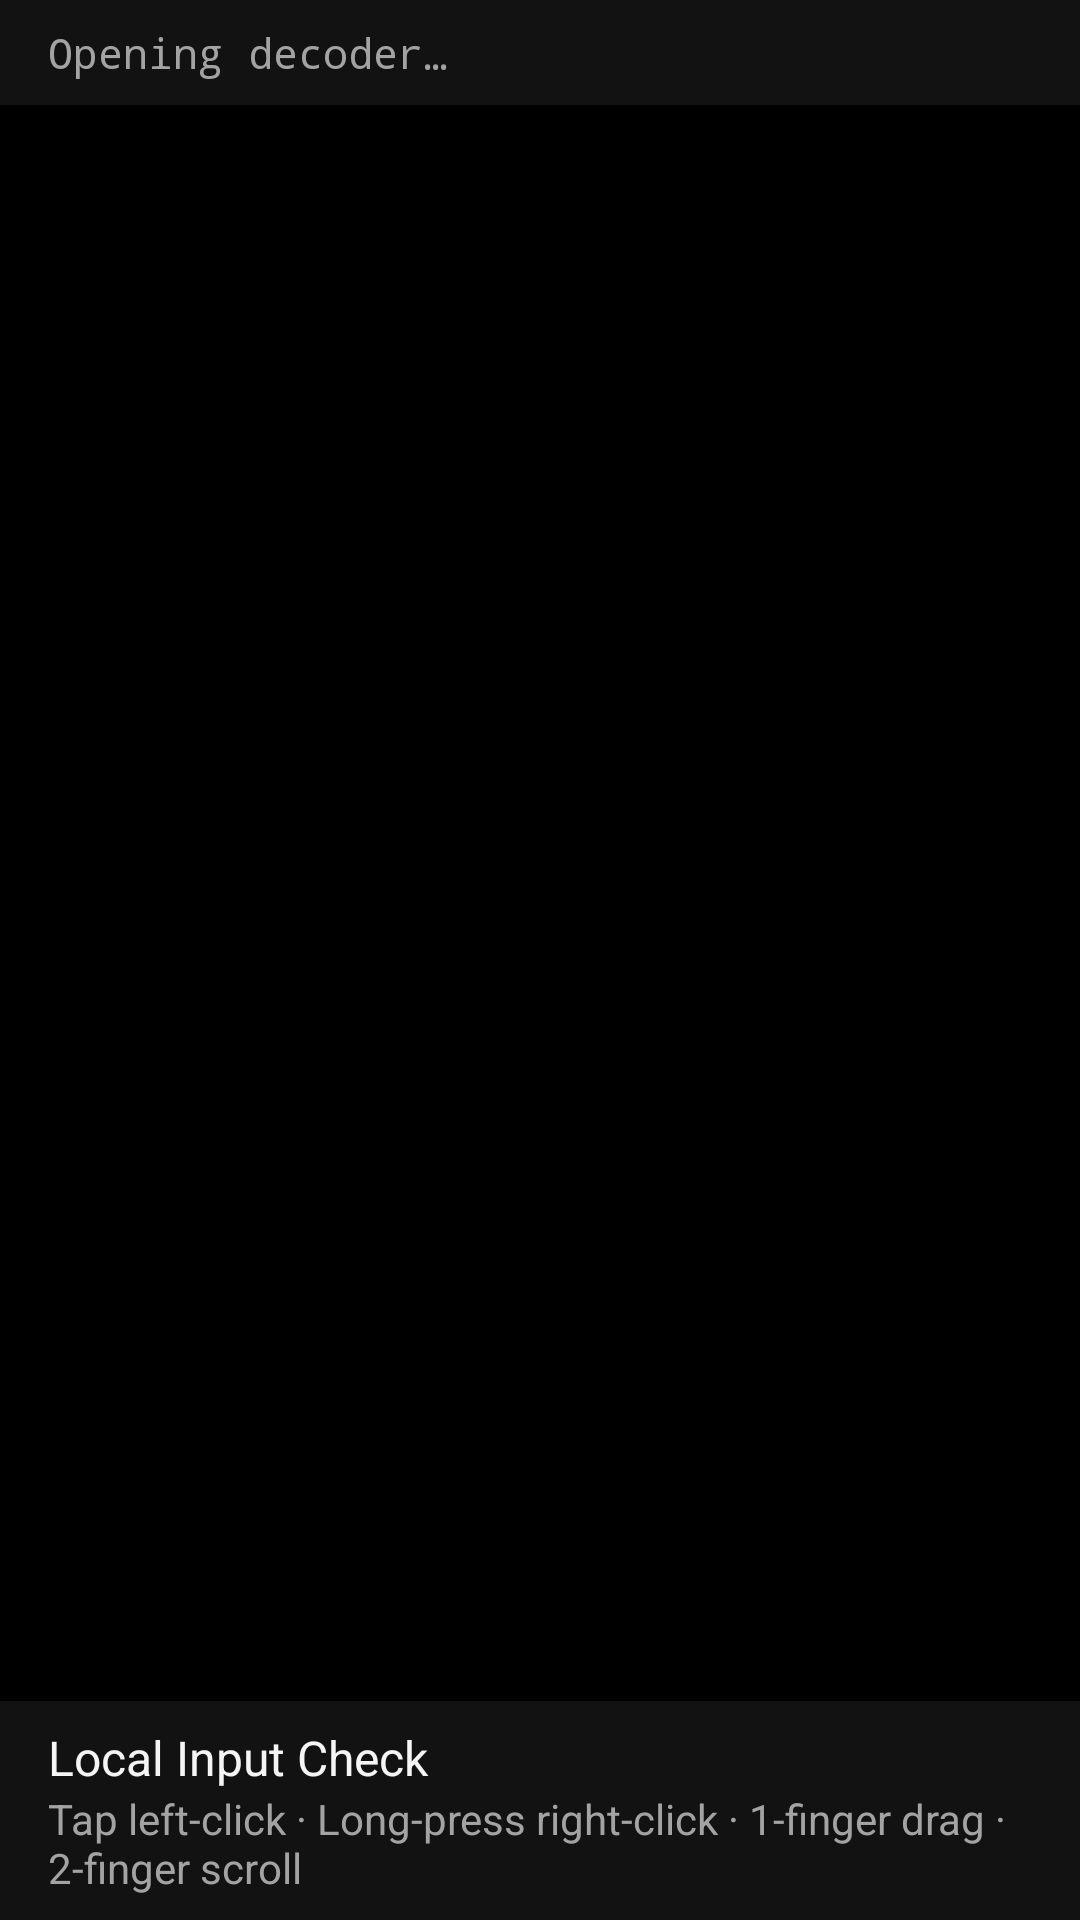

Produce the Android XML layout that renders to this screen, including the resource entries it uses.
<!-- AndroidManifest.xml: activity theme SessionTheme -->
<!-- res/layout/preview.xml -->
<LinearLayout xmlns:android="http://schemas.android.com/apk/res/android"
    android:id="@+id/root" android:layout_width="match_parent" android:layout_height="match_parent"
    android:orientation="vertical">
    <TextView android:id="@+id/codecStatus" android:layout_width="match_parent" android:layout_height="wrap_content"
        android:paddingHorizontal="16dp" android:paddingVertical="8dp" android:fontFamily="monospace" android:textSize="14sp" android:textColor="@color/rc_stage_muted"
        android:text="@string/opening_decoder" />
    <FrameLayout android:id="@+id/stage" android:layout_width="match_parent" android:layout_height="0dp"
        android:layout_weight="1" android:background="@color/rc_stage" />
    <TextView android:id="@+id/inputStatus" android:layout_width="match_parent" android:layout_height="wrap_content"
        android:paddingHorizontal="16dp" android:paddingTop="8dp" android:textColor="@color/rc_stage_text" android:textSize="16sp"
        android:text="@string/input_title" />
    <TextView android:layout_width="match_parent" android:layout_height="wrap_content"
        android:paddingHorizontal="16dp" android:paddingBottom="8dp" android:textSize="14sp" android:textColor="@color/rc_stage_muted"
        android:text="@string/gesture_help" />
</LinearLayout>
<!-- resources referenced by this layout -->
<resources>
  <color name="rc_stage">#000000</color>
  <color name="rc_stage_muted">#A3A3A3</color>
  <color name="rc_stage_text">#F5F5F5</color>
  <string name="gesture_help">Tap left-click · Long-press right-click · 1-finger drag · 2-finger scroll</string>
  <string name="input_title">Local Input Check</string>
  <string name="opening_decoder">Opening decoder…</string>
  <style name="SessionTheme" parent="@android:style/Theme.Material.NoActionBar">
          <item name="android:windowBackground">@color/rc_chrome</item>
          <item name="android:statusBarColor">@color/rc_chrome</item>
          <item name="android:navigationBarColor">@color/rc_chrome</item>
          <item name="android:forceDarkAllowed">false</item>
      </style>
  <color name="rc_chrome">#121212</color>
</resources>
